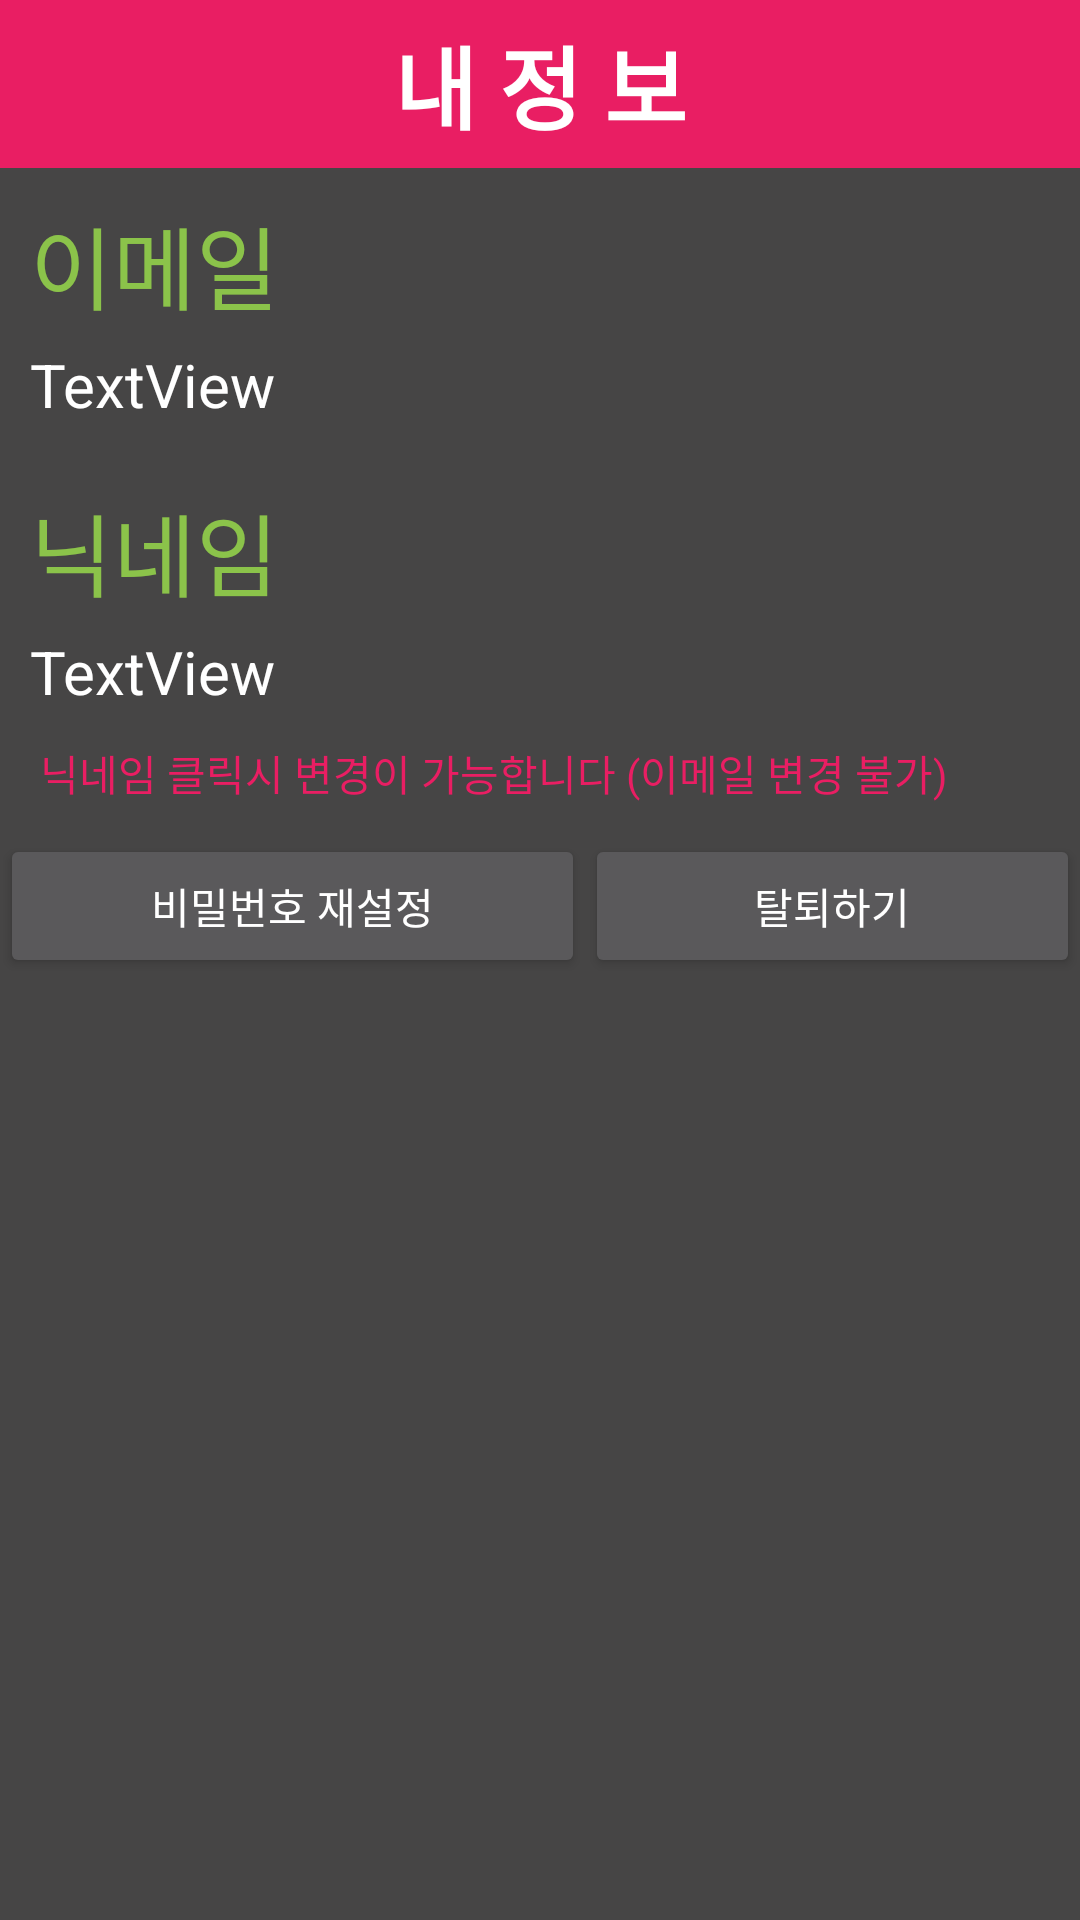

Here is an Android app screen rendered from its layout file. Give the layout XML and the strings, colors and styles it references.
<!-- AndroidManifest.xml: application theme AppTheme -->
<!-- res/layout/activity_my_info.xml -->
<?xml version="1.0" encoding="utf-8"?>
<LinearLayout xmlns:android="http://schemas.android.com/apk/res/android"
    xmlns:app="http://schemas.android.com/apk/res-auto"
    xmlns:tools="http://schemas.android.com/tools"
    android:layout_width="match_parent"
    android:layout_height="match_parent"
    android:background="#464545"
    android:orientation="vertical"
    tools:context=".My_info">
    <androidx.appcompat.widget.Toolbar
        android:id="@+id/toolbar"
        android:layout_width="match_parent"
        android:layout_height="wrap_content"
        android:background="#E91E63"
        android:minHeight="?attr/actionBarSize"
        android:theme="?attr/actionBarTheme"
        tools:ignore="MissingConstraints">


        <TextView
            android:fontFamily="@font/mainfont"
            android:layout_width="wrap_content"
            android:layout_height="wrap_content"
            android:id="@+id/AppName"
            android:layout_gravity="center"
            android:text="내 정 보"
            android:textSize="30sp"
            android:textStyle="bold"
            android:textColor="#FFFFFF"/>

    </androidx.appcompat.widget.Toolbar>

    <LinearLayout
        android:id="@+id/email"
        android:layout_width="match_parent"
        android:layout_height="wrap_content"

        android:orientation="vertical">

        <TextView
            android:id="@+id/textView117"
            android:layout_width="match_parent"
            android:layout_height="wrap_content"
            android:layout_marginStart="10dp"
            android:layout_marginTop="10dp"
            android:layout_marginEnd="10dp"
            android:layout_marginBottom="5dp"
            android:textSize="30dp"
            android:textColor="#8BC34A"
            android:text="이메일"
            />

        <TextView
            android:id="@+id/myInfo_email"
            android:layout_width="match_parent"
            android:layout_height="wrap_content"
            android:layout_marginStart="10dp"
            android:layout_marginEnd="10dp"
            android:layout_marginBottom="10dp"
            android:textSize="20dp"
            android:textColor="#FFFFFF"
            android:text="TextView"
            />
    </LinearLayout>


    <LinearLayout
        android:id="@+id/name"
        android:layout_width="match_parent"
        android:layout_height="wrap_content"
        android:orientation="vertical">

        <TextView
            android:id="@+id/textView115"
            android:layout_width="match_parent"
            android:layout_height="wrap_content"
            android:layout_marginStart="10dp"
            android:layout_marginTop="10dp"
            android:layout_marginEnd="10dp"
            android:layout_marginBottom="5dp"
            android:textSize="30dp"
            android:text="닉네임"
            android:textColor="#8BC34A"
        />

        <TextView
            android:id="@+id/myInfo_name"
            android:layout_width="match_parent"
            android:layout_height="wrap_content"
            android:layout_marginStart="10dp"
            android:layout_marginEnd="10dp"
            android:layout_marginBottom="10dp"
            android:textSize="20dp"
            android:textColor="#FFFFFF"
            android:text="TextView"
            />

        <TextView
            android:id="@+id/textView7"
            android:layout_width="match_parent"
            android:layout_height="wrap_content"
            android:textColor="#E91E63"
            android:text="    닉네임 클릭시 변경이 가능합니다 (이메일 변경 불가)" />
    </LinearLayout>




    <LinearLayout
        android:layout_width="match_parent"
        android:layout_height="match_parent"
        android:layout_marginTop="10dp"
        android:orientation="horizontal">

        <Button
            android:id="@+id/modify_password"
            android:layout_width="wrap_content"
            android:layout_height="wrap_content"
            android:layout_weight="1"

            android:text="비밀번호 재설정" />

        <Button
            android:id="@+id/membership_withdrawal"
            android:layout_width="wrap_content"
            android:layout_height="wrap_content"
            android:layout_weight="1"
            android:text="탈퇴하기" />
    </LinearLayout>


</LinearLayout>
<!-- resources referenced by this layout -->
<resources>
  <style name="AppTheme" parent="Theme.AppCompat.NoActionBar">
          
          <item name="colorPrimary">#123456</item>
          <item name="colorPrimaryDark">#070707</item>
          <item name="colorAccent">@color/colorAccent</item>
  
          <item name="windowActionBar">false</item>
          <item name="windowNoTitle">true</item>
  
          
          <item name="android:textColorSecondary">#FFFFFF</item>
  
  
      </style>
  <color name="colorAccent">#FF36C44B</color>
</resources>
